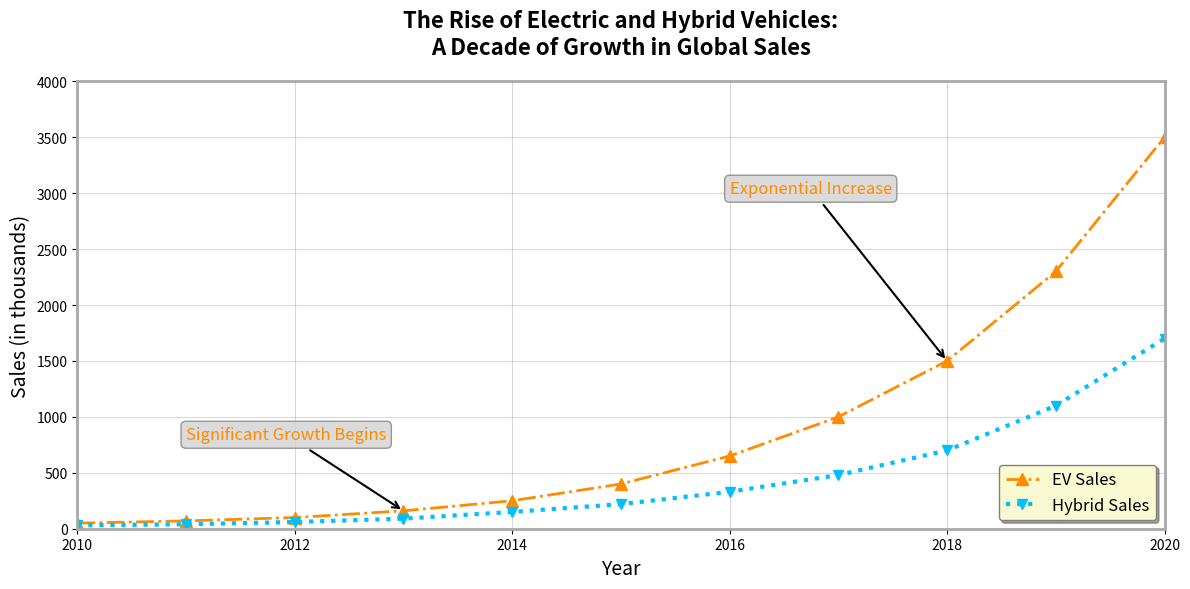

The matplotlib source for this figure:
import matplotlib.pyplot as plt
import numpy as np

years = np.arange(2010, 2021)
ev_sales = np.array([50, 70, 100, 160, 250, 400, 650, 1000, 1500, 2300, 3500])
hybrid_sales = np.array([30, 40, 60, 90, 150, 220, 330, 480, 700, 1100, 1700])

fig, ax = plt.subplots(figsize=(12, 6))

# Randomly altered stylistic elements
ax.plot(years, ev_sales, marker='^', linestyle='-.', color='darkorange', linewidth=2, markersize=8, label='EV Sales')
ax.plot(years, hybrid_sales, marker='v', linestyle=':', color='deepskyblue', linewidth=3, markersize=7, label='Hybrid Sales')

ax.set_title('The Rise of Electric and Hybrid Vehicles:\nA Decade of Growth in Global Sales', fontsize=16, fontweight='bold', pad=20)
ax.set_xlabel('Year', fontsize=14)
ax.set_ylabel('Sales (in thousands)', fontsize=14)

# Different grid style
ax.grid(True, linestyle='-', color='grey', alpha=0.3)

ax.annotate('Significant Growth Begins', xy=(2013, 160), xytext=(2011, 800),
            arrowprops=dict(facecolor='darkorange', arrowstyle='->', lw=1.5),
            fontsize=12, color='darkorange', bbox=dict(boxstyle="round,pad=0.3", edgecolor='gray', facecolor='lightgrey', alpha=0.8))
ax.annotate('Exponential Increase', xy=(2018, 1500), xytext=(2016, 3000),
            arrowprops=dict(facecolor='darkorange', arrowstyle='->', lw=1.5),
            fontsize=12, color='darkorange', bbox=dict(boxstyle="round,pad=0.3", edgecolor='gray', facecolor='lightgrey', alpha=0.8))

# Adding thicker border around the plot
for spine in ax.spines.values():
    spine.set_edgecolor('darkgrey')
    spine.set_linewidth(2)

ax.set_xlim(2010, 2020)
ax.set_ylim(0, 4000)

# Changing legend location and style
ax.legend(loc='lower right', fontsize=12, frameon=True, shadow=True, facecolor='lightgoldenrodyellow', edgecolor='grey')

plt.tight_layout()
plt.show()
